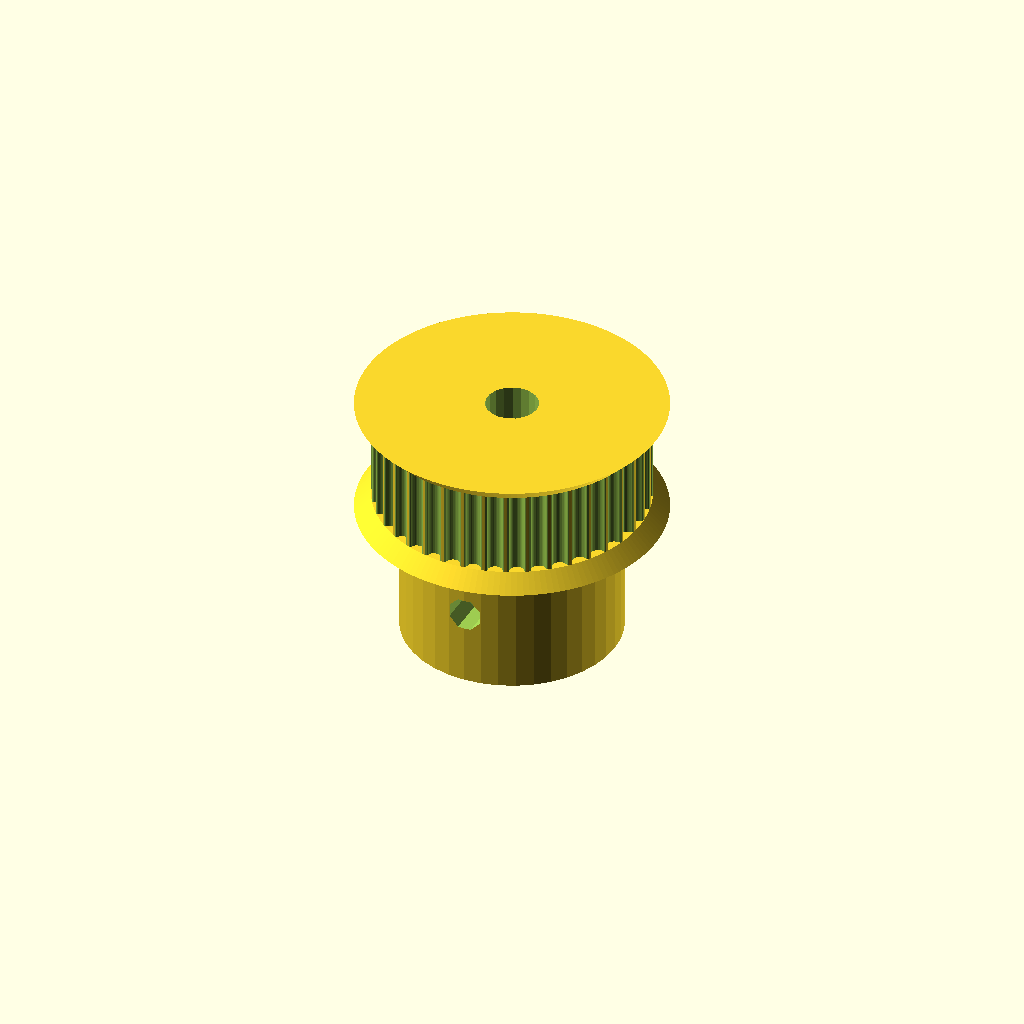
Cell 1 — every parameter at its default value.
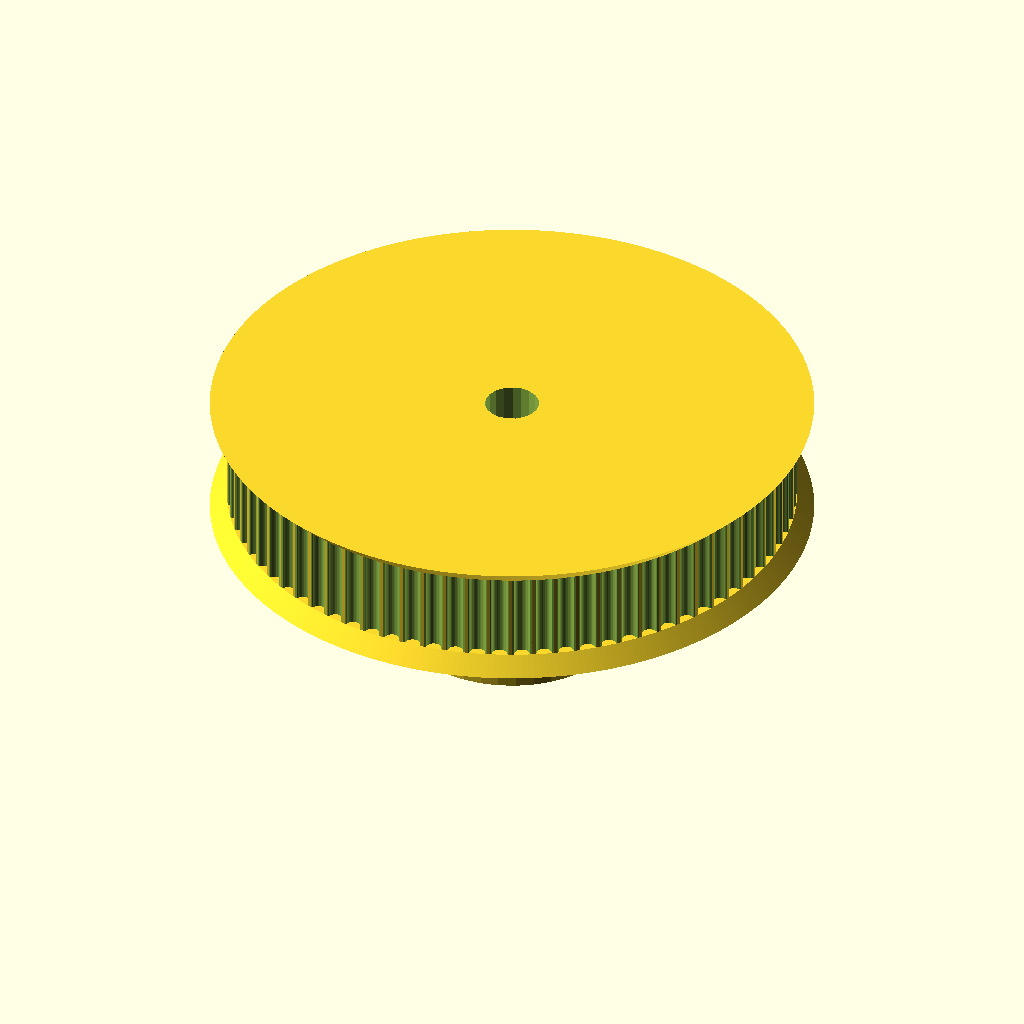
Cell 2: teeth = 80 (everything else at default).
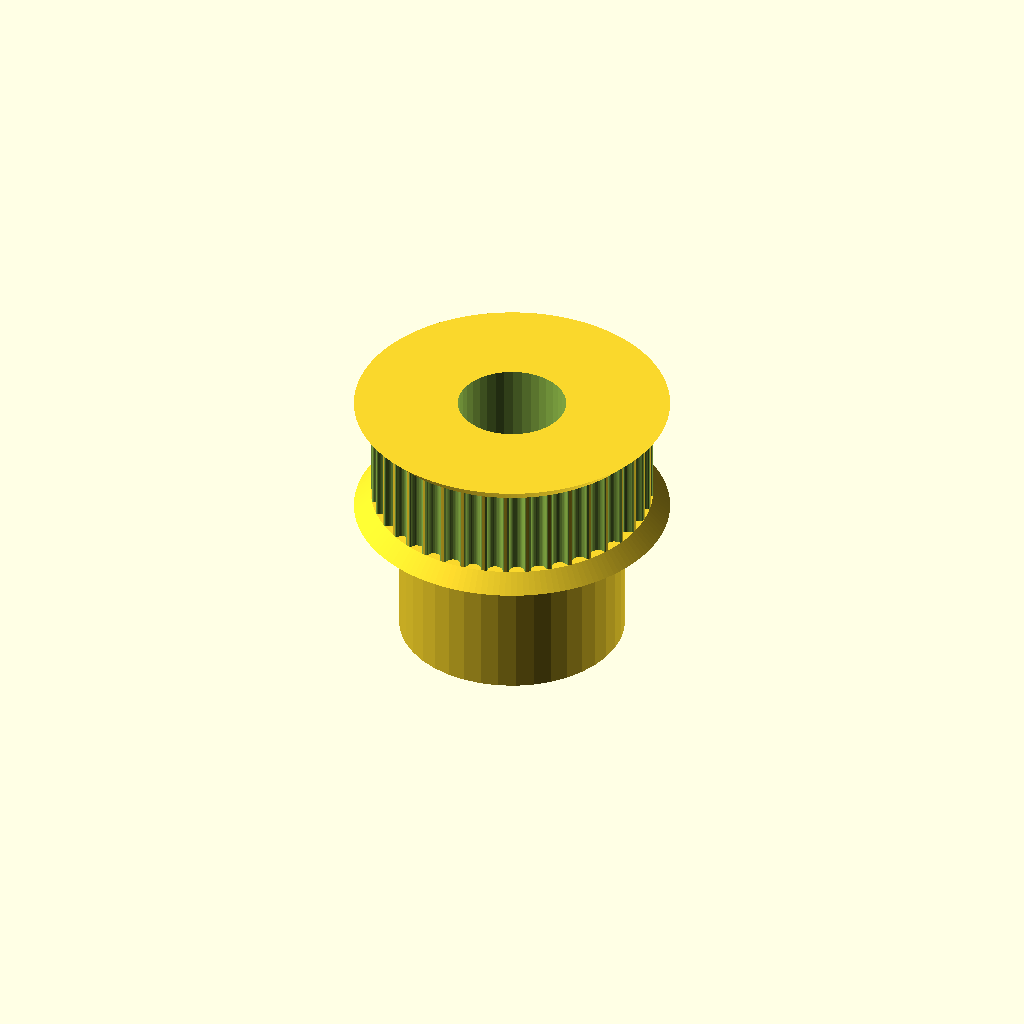
Cell 3 — motor_shaft set to 9.6, the other parameters unchanged.
One fixed orthographic camera (rotation 55°, 0°, 25°; colour scheme Cornfield) for every cell.
OpenSCAD source file MyFocuserFreeCad/Pulley_GT2-40.scad:
// Parametric Pulley with multiple belt profiles
// by droftarts January 2012

// Based on pulleys by:
// http://www.thingiverse.com/thing:11256 by me!
// https://github.com/prusajr/PrusaMendel by Josef Prusa
// http://www.thingiverse.com/thing:3104 by GilesBathgate
// http://www.thingiverse.com/thing:2079 by nophead

// dxf tooth data from http://oem.cadregister.com/asp/PPOW_Entry.asp?company=915217&elementID=07807803/METRIC/URETH/WV0025/F
// pulley diameter checked and modelled from data at http://www.sdp-si.com/D265/HTML/D265T016.html

/**
 * @name Pulley
 * @category Printed
 * @using 1 x m3 nut, normal or nyloc
 * @using 1 x m3x10 set screw or 1 x m3x8 grub screw
 */


// tuneable constants

teeth = 40;			// Number of teeth, standard Mendel T5 belt = 8, gives Outside Diameter of 11.88mm
profile = 12;		// 1=MXL 2=40DP 3=XL 4=H 5=T2.5 6=T5 7=T10 8=AT5 9=HTD_3mm 10=HTD_5mm 11=HTD_8mm 12=GT2_2mm 13=GT2_3mm 14=GT2_5mm

motor_shaft = 4.8;	// NEMA17 motor shaft exact diameter = 5
m3_dia = 3.2;		// 3mm hole diameter
m3_nut_hex = 1;		// 1 for hex, 0 for square nut
m3_nut_flats = 5.7;	// normal M3 hex nut exact width = 5.5
m3_nut_depth = 2.7;	// normal M3 hex nut exact depth = 2.4, nyloc = 4

retainer = 1;		// Belt retainer above teeth, 0 = No, 1 = Yes
retainer_ht = 1.5;	// height of retainer flange over pulley, standard = 1.5
idler = 1;			// Belt retainer below teeth, 0 = No, 1 = Yes
idler_ht = 1.5;		// height of idler flange over pulley, standard = 1.5

pulley_t_ht = 8;	// length of toothed part of pulley, standard = 12
pulley_b_ht = 14;		// pulley base height, standard = 8. Set to same as idler_ht if you want an idler but no pulley.
pulley_b_dia = 20;	// pulley base diameter, standard = 20
no_of_nuts = 3;		// number of captive nuts required, standard = 1
nut_angle = 120;		// angle between nuts, standard = 90
nut_shaft_distance = 1.5;	// distance between inner face of nut and shaft, can be negative.


//	********************************
//	** Scaling tooth for good fit **
//	********************************
/*	To improve fit of belt to pulley, set the following constant. Decrease or increase by 0.1mm at a time. We are modelling the *BELT* tooth here, not the tooth on the pulley. Increasing the number will *decrease* the pulley tooth size. Increasing the tooth width will also scale proportionately the tooth depth, to maintain the shape of the tooth, and increase how far into the pulley the tooth is indented. Can be negative */

additional_tooth_width = 0.2; //mm

//	If you need more tooth depth than this provides, adjust the following constant. However, this will cause the shape of the tooth to change.

additional_tooth_depth = 0; //mm

// calculated constants

nut_elevation = pulley_b_ht/2;
m3_nut_points = 2*((m3_nut_flats/2)/cos(30)); // This is needed for the nut trap

// The following set the pulley diameter for a given number of teeth

MXL_pulley_dia = tooth_spacing (2.032,0.254);
40DP_pulley_dia = tooth_spacing (2.07264,0.1778);
XL_pulley_dia = tooth_spacing (5.08,0.254);
H_pulley_dia = tooth_spacing (9.525,0.381);
T2_5_pulley_dia = tooth_spaceing_curvefit (0.7467,0.796,1.026);
T5_pulley_dia = tooth_spaceing_curvefit (0.6523,1.591,1.064);
T10_pulley_dia = tooth_spacing (10,0.93);
AT5_pulley_dia = tooth_spaceing_curvefit (0.6523,1.591,1.064);
HTD_3mm_pulley_dia = tooth_spacing (3,0.381);
HTD_5mm_pulley_dia = tooth_spacing (5,0.5715);
HTD_8mm_pulley_dia = tooth_spacing (8,0.6858);
GT2_2mm_pulley_dia = tooth_spacing (2,0.254);
GT2_3mm_pulley_dia = tooth_spacing (3,0.381);
GT2_5mm_pulley_dia = tooth_spacing (5,0.5715);

// The following calls the pulley creation part, and passes the pulley diameter and tooth width to that module

if ( profile == 1 ) { pulley ( "MXL" , MXL_pulley_dia , 0.508 , 1.321 ); }
if ( profile == 2 ) { pulley ( "40 D.P." , 40DP_pulley_dia , 0.457 , 1.226 ); }
if ( profile == 3 ) { pulley ( "XL" , XL_pulley_dia , 1.27, 3.051 ); }
if ( profile == 4 ) { pulley ( "H" , H_pulley_dia ,1.905 , 5.359 ); }
if ( profile == 5 ) { pulley ( "T2.5" , T2_5_pulley_dia , 0.7 , 1.678 ); }
if ( profile == 6 ) { pulley ( "T5" , T5_pulley_dia , 1.19 , 3.264 ); }
if ( profile == 7 ) { pulley ( "T10" , T10_pulley_dia , 2.5 , 6.13 ); }
if ( profile == 8 ) { pulley ( "AT5" , AT5_pulley_dia , 1.19 , 4.268 ); }
if ( profile == 9 ) { pulley ( "HTD 3mm" , HTD_3mm_pulley_dia , 1.289 , 2.27 ); }
if ( profile == 10 ) { pulley ( "HTD 5mm" , HTD_5mm_pulley_dia , 2.199 , 3.781 ); }
if ( profile == 11 ) { pulley ( "HTD 8mm" , HTD_8mm_pulley_dia , 3.607 , 6.603 ); }
if ( profile == 12 ) { pulley ( "GT2 2mm" , GT2_2mm_pulley_dia , 0.764 , 1.494 ); }
if ( profile == 13 ) { pulley ( "GT2 3mm" , GT2_3mm_pulley_dia , 1.169 , 2.31 ); }
if ( profile == 14 ) { pulley ( "GT2 5mm" , GT2_5mm_pulley_dia , 1.969 , 3.952 ); }

// Functions

function tooth_spaceing_curvefit (b,c,d)
	= ((c * pow(teeth,d)) / (b + pow(teeth,d))) * teeth ;

function tooth_spacing(tooth_pitch,pitch_line_offset)
	= (2*((teeth*tooth_pitch)/(3.14159265*2)-pitch_line_offset)) ;

// Main Module

module pulley( belt_type , pulley_OD , tooth_depth , tooth_width )
	{
	echo (str("Belt type = ",belt_type,"; Number of teeth = ",teeth,"; Pulley Outside Diameter = ",pulley_OD,"mm "));
	tooth_distance_from_centre = sqrt( pow(pulley_OD/2,2) - pow((tooth_width+additional_tooth_width)/2,2));
	tooth_width_scale = (tooth_width + additional_tooth_width ) / tooth_width;
	tooth_depth_scale = ((tooth_depth + additional_tooth_depth ) / tooth_depth) ;


//	************************************************************************
//	*** uncomment the following line if pulley is wider than puller base ***
//	************************************************************************

//	translate ([0,0, pulley_b_ht + pulley_t_ht + retainer_ht ]) rotate ([0,180,0])

	difference()
	 {	 
		union()
		{
			//base
	
			if ( pulley_b_ht < 2 ) { echo ("CAN'T DRAW PULLEY BASE, HEIGHT LESS THAN 2!!!"); } else {
				rotate_extrude($fn=pulley_b_dia*2)
				{
						square([pulley_b_dia/2-1,pulley_b_ht]);
						square([pulley_b_dia/2,pulley_b_ht-1]);
						translate([pulley_b_dia/2-1,pulley_b_ht-1]) circle(1);
				}
			}
	
		difference()
			{
			//shaft - diameter is outside diameter of pulley
			
			translate([0,0,pulley_b_ht]) 
			rotate ([0,0,360/(teeth*4)]) 
			cylinder(r=pulley_OD/2,h=pulley_t_ht, $fn=teeth*4);
	
			//teeth - cut out of shaft
		
			for(i=[1:teeth]) 
			rotate([0,0,i*(360/teeth)])
			translate([0,-tooth_distance_from_centre,pulley_b_ht -1]) 
			scale ([ tooth_width_scale , tooth_depth_scale , 1 ]) 
			{
			if ( profile == 1 ) { MXL();}
			if ( profile == 2 ) { 40DP();}
			if ( profile == 3 ) { XL();}
			if ( profile == 4 ) { H();}
			if ( profile == 5 ) { T2_5();}
			if ( profile == 6 ) { T5();}
			if ( profile == 7 ) { T10();}
			if ( profile == 8 ) { AT5();}
			if ( profile == 9 ) { HTD_3mm();}
			if ( profile == 10 ) { HTD_5mm();}
			if ( profile == 11 ) { HTD_8mm();}
			if ( profile == 12 ) { GT2_2mm();}
			if ( profile == 13 ) { GT2_3mm();}
			if ( profile == 14 ) { GT2_5mm();}
			}

			}
			
		//belt retainer / idler
		if ( retainer > 0 ) {translate ([0,0, pulley_b_ht + pulley_t_ht ]) 
		rotate_extrude($fn=teeth*4)  
		polygon([[0,0],[pulley_OD/2,0],[pulley_OD/2 + retainer_ht , retainer_ht],[0 , retainer_ht],[0,0]]);}
		
		if ( idler > 0 ) {translate ([0,0, pulley_b_ht - idler_ht ]) 
		rotate_extrude($fn=teeth*4)  
		polygon([[0,0],[pulley_OD/2 + idler_ht,0],[pulley_OD/2 , idler_ht],[0 , idler_ht],[0,0]]);}
	
		}
	   
		//hole for motor shaft
		translate([0,0,-1])cylinder(r=motor_shaft/2,h=pulley_b_ht + pulley_t_ht + retainer_ht + 2,$fn=motor_shaft*4);
				
		//captive nut and grub screw holes
	
		if ( pulley_b_ht < m3_nut_flats ) { echo ("CAN'T DRAW CAPTIVE NUTS, HEIGHT LESS THAN NUT DIAMETER!!!"); } else {
		if ( (pulley_b_dia - motor_shaft)/2 < m3_nut_depth + 3 ) { echo ("CAN'T DRAW CAPTIVE NUTS, DIAMETER TOO SMALL FOR NUT DEPTH!!!"); } else {
	
			for(j=[1:no_of_nuts]) rotate([0,0,j*nut_angle])
			translate([0,0,nut_elevation])rotate([90,0,0])
	
			union()
			{
				//entrance
				translate([0,-pulley_b_ht/4-0.5,motor_shaft/2+m3_nut_depth/2+nut_shaft_distance]) cube([m3_nut_flats,pulley_b_ht/2+1,m3_nut_depth],center=true);
	
				//nut
				if ( m3_nut_hex > 0 )
					{
						// hex nut
						translate([0,0.25,motor_shaft/2+m3_nut_depth/2+nut_shaft_distance]) rotate([0,0,30]) cylinder(r=m3_nut_points/2,h=m3_nut_depth,center=true,$fn=6);
					} else {
						// square nut
						translate([0,0.25,motor_shaft/2+m3_nut_depth/2+nut_shaft_distance]) cube([m3_nut_flats,m3_nut_flats,m3_nut_depth],center=true);
					}
	
				//grub screw hole
				rotate([0,0,22.5])cylinder(r=m3_dia/2,h=pulley_b_dia/2+1,$fn=8);
			}
		}}
	 }
	   
	}


// Tooth profile modules

module MXL()
	{
	linear_extrude(height=pulley_t_ht+2) polygon([[-0.660421,-0.5],[-0.660421,0],[-0.621898,0.006033],[-0.587714,0.023037],[-0.560056,0.049424],[-0.541182,0.083609],[-0.417357,0.424392],[-0.398413,0.458752],[-0.370649,0.48514],[-0.336324,0.502074],[-0.297744,0.508035],[0.297744,0.508035],[0.336268,0.502074],[0.370452,0.48514],[0.39811,0.458752],[0.416983,0.424392],[0.540808,0.083609],[0.559752,0.049424],[0.587516,0.023037],[0.621841,0.006033],[0.660421,0],[0.660421,-0.5]]);
	}

module 40DP()
	{
	linear_extrude(height=pulley_t_ht+2) polygon([[-0.612775,-0.5],[-0.612775,0],[-0.574719,0.010187],[-0.546453,0.0381],[-0.355953,0.3683],[-0.327604,0.405408],[-0.291086,0.433388],[-0.248548,0.451049],[-0.202142,0.4572],[0.202494,0.4572],[0.248653,0.451049],[0.291042,0.433388],[0.327609,0.405408],[0.356306,0.3683],[0.546806,0.0381],[0.574499,0.010187],[0.612775,0],[0.612775,-0.5]]);
	}

module XL()
	{
	linear_extrude(height=pulley_t_ht+2) polygon([[-1.525411,-1],[-1.525411,0],[-1.41777,0.015495],[-1.320712,0.059664],[-1.239661,0.129034],[-1.180042,0.220133],[-0.793044,1.050219],[-0.733574,1.141021],[-0.652507,1.210425],[-0.555366,1.254759],[-0.447675,1.270353],[0.447675,1.270353],[0.555366,1.254759],[0.652507,1.210425],[0.733574,1.141021],[0.793044,1.050219],[1.180042,0.220133],[1.239711,0.129034],[1.320844,0.059664],[1.417919,0.015495],[1.525411,0],[1.525411,-1]]);
	}

module H()
	{
	linear_extrude(height=pulley_t_ht+2) polygon([[-2.6797,-1],[-2.6797,0],[-2.600907,0.006138],[-2.525342,0.024024],[-2.45412,0.052881],[-2.388351,0.091909],[-2.329145,0.140328],[-2.277614,0.197358],[-2.234875,0.262205],[-2.202032,0.334091],[-1.75224,1.57093],[-1.719538,1.642815],[-1.676883,1.707663],[-1.62542,1.764693],[-1.566256,1.813112],[-1.500512,1.85214],[-1.4293,1.880997],[-1.353742,1.898883],[-1.274949,1.905021],[1.275281,1.905021],[1.354056,1.898883],[1.429576,1.880997],[1.500731,1.85214],[1.566411,1.813112],[1.625508,1.764693],[1.676919,1.707663],[1.719531,1.642815],[1.752233,1.57093],[2.20273,0.334091],[2.235433,0.262205],[2.278045,0.197358],[2.329455,0.140328],[2.388553,0.091909],[2.454233,0.052881],[2.525384,0.024024],[2.600904,0.006138],[2.6797,0],[2.6797,-1]]);
	}

module T2_5()
	{
	linear_extrude(height=pulley_t_ht+2) polygon([[-0.839258,-0.5],[-0.839258,0],[-0.770246,0.021652],[-0.726369,0.079022],[-0.529167,0.620889],[-0.485025,0.67826],[-0.416278,0.699911],[0.416278,0.699911],[0.484849,0.67826],[0.528814,0.620889],[0.726369,0.079022],[0.770114,0.021652],[0.839258,0],[0.839258,-0.5]]);
	}

module T5()
	{
	linear_extrude(height=pulley_t_ht+2) polygon([[-1.632126,-0.5],[-1.632126,0],[-1.568549,0.004939],[-1.507539,0.019367],[-1.450023,0.042686],[-1.396912,0.074224],[-1.349125,0.113379],[-1.307581,0.159508],[-1.273186,0.211991],[-1.246868,0.270192],[-1.009802,0.920362],[-0.983414,0.978433],[-0.949018,1.030788],[-0.907524,1.076798],[-0.859829,1.115847],[-0.80682,1.147314],[-0.749402,1.170562],[-0.688471,1.184956],[-0.624921,1.189895],[0.624971,1.189895],[0.688622,1.184956],[0.749607,1.170562],[0.807043,1.147314],[0.860055,1.115847],[0.907754,1.076798],[0.949269,1.030788],[0.9837,0.978433],[1.010193,0.920362],[1.246907,0.270192],[1.273295,0.211991],[1.307726,0.159508],[1.349276,0.113379],[1.397039,0.074224],[1.450111,0.042686],[1.507589,0.019367],[1.568563,0.004939],[1.632126,0],[1.632126,-0.5]]);
	}

module T10()
	{
	linear_extrude(height=pulley_t_ht+2) polygon([[-3.06511,-1],[-3.06511,0],[-2.971998,0.007239],[-2.882718,0.028344],[-2.79859,0.062396],[-2.720931,0.108479],[-2.651061,0.165675],[-2.590298,0.233065],[-2.539962,0.309732],[-2.501371,0.394759],[-1.879071,2.105025],[-1.840363,2.190052],[-1.789939,2.266719],[-1.729114,2.334109],[-1.659202,2.391304],[-1.581518,2.437387],[-1.497376,2.47144],[-1.408092,2.492545],[-1.314979,2.499784],[1.314979,2.499784],[1.408091,2.492545],[1.497371,2.47144],[1.581499,2.437387],[1.659158,2.391304],[1.729028,2.334109],[1.789791,2.266719],[1.840127,2.190052],[1.878718,2.105025],[2.501018,0.394759],[2.539726,0.309732],[2.59015,0.233065],[2.650975,0.165675],[2.720887,0.108479],[2.798571,0.062396],[2.882713,0.028344],[2.971997,0.007239],[3.06511,0],[3.06511,-1]]);
	}

module AT5()
	{
	linear_extrude(height=pulley_t_ht+2) polygon([[-2.134129,-0.75],[-2.134129,0],[-2.058023,0.005488],[-1.984595,0.021547],[-1.914806,0.047569],[-1.849614,0.082947],[-1.789978,0.127073],[-1.736857,0.179338],[-1.691211,0.239136],[-1.653999,0.305859],[-1.349199,0.959203],[-1.286933,1.054635],[-1.201914,1.127346],[-1.099961,1.173664],[-0.986896,1.18992],[0.986543,1.18992],[1.099614,1.173664],[1.201605,1.127346],[1.286729,1.054635],[1.349199,0.959203],[1.653646,0.305859],[1.690859,0.239136],[1.73651,0.179338],[1.789644,0.127073],[1.849305,0.082947],[1.914539,0.047569],[1.984392,0.021547],[2.057906,0.005488],[2.134129,0],[2.134129,-0.75]]);
	}

module HTD_3mm()
	{
	linear_extrude(height=pulley_t_ht+2) polygon([[-1.135062,-0.5],[-1.135062,0],[-1.048323,0.015484],[-0.974284,0.058517],[-0.919162,0.123974],[-0.889176,0.206728],[-0.81721,0.579614],[-0.800806,0.653232],[-0.778384,0.72416],[-0.750244,0.792137],[-0.716685,0.856903],[-0.678005,0.918199],[-0.634505,0.975764],[-0.586483,1.029338],[-0.534238,1.078662],[-0.47807,1.123476],[-0.418278,1.16352],[-0.355162,1.198533],[-0.289019,1.228257],[-0.22015,1.25243],[-0.148854,1.270793],[-0.07543,1.283087],[-0.000176,1.28905],[0.075081,1.283145],[0.148515,1.270895],[0.219827,1.252561],[0.288716,1.228406],[0.354879,1.19869],[0.418018,1.163675],[0.477831,1.123623],[0.534017,1.078795],[0.586276,1.029452],[0.634307,0.975857],[0.677809,0.91827],[0.716481,0.856953],[0.750022,0.792167],[0.778133,0.724174],[0.800511,0.653236],[0.816857,0.579614],[0.888471,0.206728],[0.919014,0.123974],[0.974328,0.058517],[1.048362,0.015484],[1.135062,0],[1.135062,-0.5]]);
	}

module HTD_5mm()
	{
	linear_extrude(height=pulley_t_ht+2) polygon([[-1.89036,-0.75],[-1.89036,0],[-1.741168,0.02669],[-1.61387,0.100806],[-1.518984,0.21342],[-1.467026,0.3556],[-1.427162,0.960967],[-1.398568,1.089602],[-1.359437,1.213531],[-1.310296,1.332296],[-1.251672,1.445441],[-1.184092,1.552509],[-1.108081,1.653042],[-1.024167,1.746585],[-0.932877,1.832681],[-0.834736,1.910872],[-0.730271,1.980701],[-0.62001,2.041713],[-0.504478,2.09345],[-0.384202,2.135455],[-0.259708,2.167271],[-0.131524,2.188443],[-0.000176,2.198511],[0.131296,2.188504],[0.259588,2.167387],[0.384174,2.135616],[0.504527,2.093648],[0.620123,2.04194],[0.730433,1.980949],[0.834934,1.911132],[0.933097,1.832945],[1.024398,1.746846],[1.108311,1.653291],[1.184308,1.552736],[1.251865,1.445639],[1.310455,1.332457],[1.359552,1.213647],[1.39863,1.089664],[1.427162,0.960967],[1.467026,0.3556],[1.518984,0.21342],[1.61387,0.100806],[1.741168,0.02669],[1.89036,0],[1.89036,-0.75]]);
	}

module HTD_8mm()
	{
	linear_extrude(height=pulley_t_ht+2) polygon([[-3.301471,-1],[-3.301471,0],[-3.16611,0.012093],[-3.038062,0.047068],[-2.919646,0.10297],[-2.813182,0.177844],[-2.720989,0.269734],[-2.645387,0.376684],[-2.588694,0.496739],[-2.553229,0.627944],[-2.460801,1.470025],[-2.411413,1.691917],[-2.343887,1.905691],[-2.259126,2.110563],[-2.158035,2.30575],[-2.041518,2.490467],[-1.910478,2.66393],[-1.76582,2.825356],[-1.608446,2.973961],[-1.439261,3.10896],[-1.259169,3.22957],[-1.069074,3.335006],[-0.869878,3.424485],[-0.662487,3.497224],[-0.447804,3.552437],[-0.226732,3.589341],[-0.000176,3.607153],[0.226511,3.589461],[0.447712,3.552654],[0.66252,3.497516],[0.870027,3.424833],[1.069329,3.33539],[1.259517,3.229973],[1.439687,3.109367],[1.608931,2.974358],[1.766344,2.825731],[1.911018,2.664271],[2.042047,2.490765],[2.158526,2.305998],[2.259547,2.110755],[2.344204,1.905821],[2.411591,1.691983],[2.460801,1.470025],[2.553229,0.627944],[2.588592,0.496739],[2.645238,0.376684],[2.720834,0.269734],[2.81305,0.177844],[2.919553,0.10297],[3.038012,0.047068],[3.166095,0.012093],[3.301471,0],[3.301471,-1]]);
	}

module GT2_2mm()
	{
	linear_extrude(height=pulley_t_ht+2) polygon([[0.747183,-0.5],[0.747183,0],[0.647876,0.037218],[0.598311,0.130528],[0.578556,0.238423],[0.547158,0.343077],[0.504649,0.443762],[0.451556,0.53975],[0.358229,0.636924],[0.2484,0.707276],[0.127259,0.750044],[0,0.76447],[-0.127259,0.750044],[-0.2484,0.707276],[-0.358229,0.636924],[-0.451556,0.53975],[-0.504797,0.443762],[-0.547291,0.343077],[-0.578605,0.238423],[-0.598311,0.130528],[-0.648009,0.037218],[-0.747183,0],[-0.747183,-0.5]]);
	}

module GT2_3mm()
	{
	linear_extrude(height=pulley_t_ht+2) polygon([[-1.155171,-0.5],[-1.155171,0],[-1.065317,0.016448],[-0.989057,0.062001],[-0.93297,0.130969],[-0.90364,0.217664],[-0.863705,0.408181],[-0.800056,0.591388],[-0.713587,0.765004],[-0.60519,0.926747],[-0.469751,1.032548],[-0.320719,1.108119],[-0.162625,1.153462],[0,1.168577],[0.162625,1.153462],[0.320719,1.108119],[0.469751,1.032548],[0.60519,0.926747],[0.713587,0.765004],[0.800056,0.591388],[0.863705,0.408181],[0.90364,0.217664],[0.932921,0.130969],[0.988924,0.062001],[1.065168,0.016448],[1.155171,0],[1.155171,-0.5]]);
	}

module GT2_5mm()
	{
	linear_extrude(height=pulley_t_ht+2) polygon([[-1.975908,-0.75],[-1.975908,0],[-1.797959,0.03212],[-1.646634,0.121224],[-1.534534,0.256431],[-1.474258,0.426861],[-1.446911,0.570808],[-1.411774,0.712722],[-1.368964,0.852287],[-1.318597,0.989189],[-1.260788,1.123115],[-1.195654,1.25375],[-1.12331,1.380781],[-1.043869,1.503892],[-0.935264,1.612278],[-0.817959,1.706414],[-0.693181,1.786237],[-0.562151,1.851687],[-0.426095,1.9027],[-0.286235,1.939214],[-0.143795,1.961168],[0,1.9685],[0.143796,1.961168],[0.286235,1.939214],[0.426095,1.9027],[0.562151,1.851687],[0.693181,1.786237],[0.817959,1.706414],[0.935263,1.612278],[1.043869,1.503892],[1.123207,1.380781],[1.195509,1.25375],[1.26065,1.123115],[1.318507,0.989189],[1.368956,0.852287],[1.411872,0.712722],[1.447132,0.570808],[1.474611,0.426861],[1.534583,0.256431],[1.646678,0.121223],[1.798064,0.03212],[1.975908,0],[1.975908,-0.75]]);
	}
Parameter table extracted from the source (name, type, default, range or options):
teeth: number, default 40
profile: number, default 12
motor_shaft: number, default 4.8
m3_dia: number, default 3.2
m3_nut_hex: number, default 1
m3_nut_flats: number, default 5.7
m3_nut_depth: number, default 2.7
retainer: number, default 1
retainer_ht: number, default 1.5
idler: number, default 1
idler_ht: number, default 1.5
pulley_t_ht: number, default 8
pulley_b_ht: number, default 14
pulley_b_dia: number, default 20
no_of_nuts: number, default 3
nut_angle: number, default 120
nut_shaft_distance: number, default 1.5
additional_tooth_width: number, default 0.2
additional_tooth_depth: number, default 0
